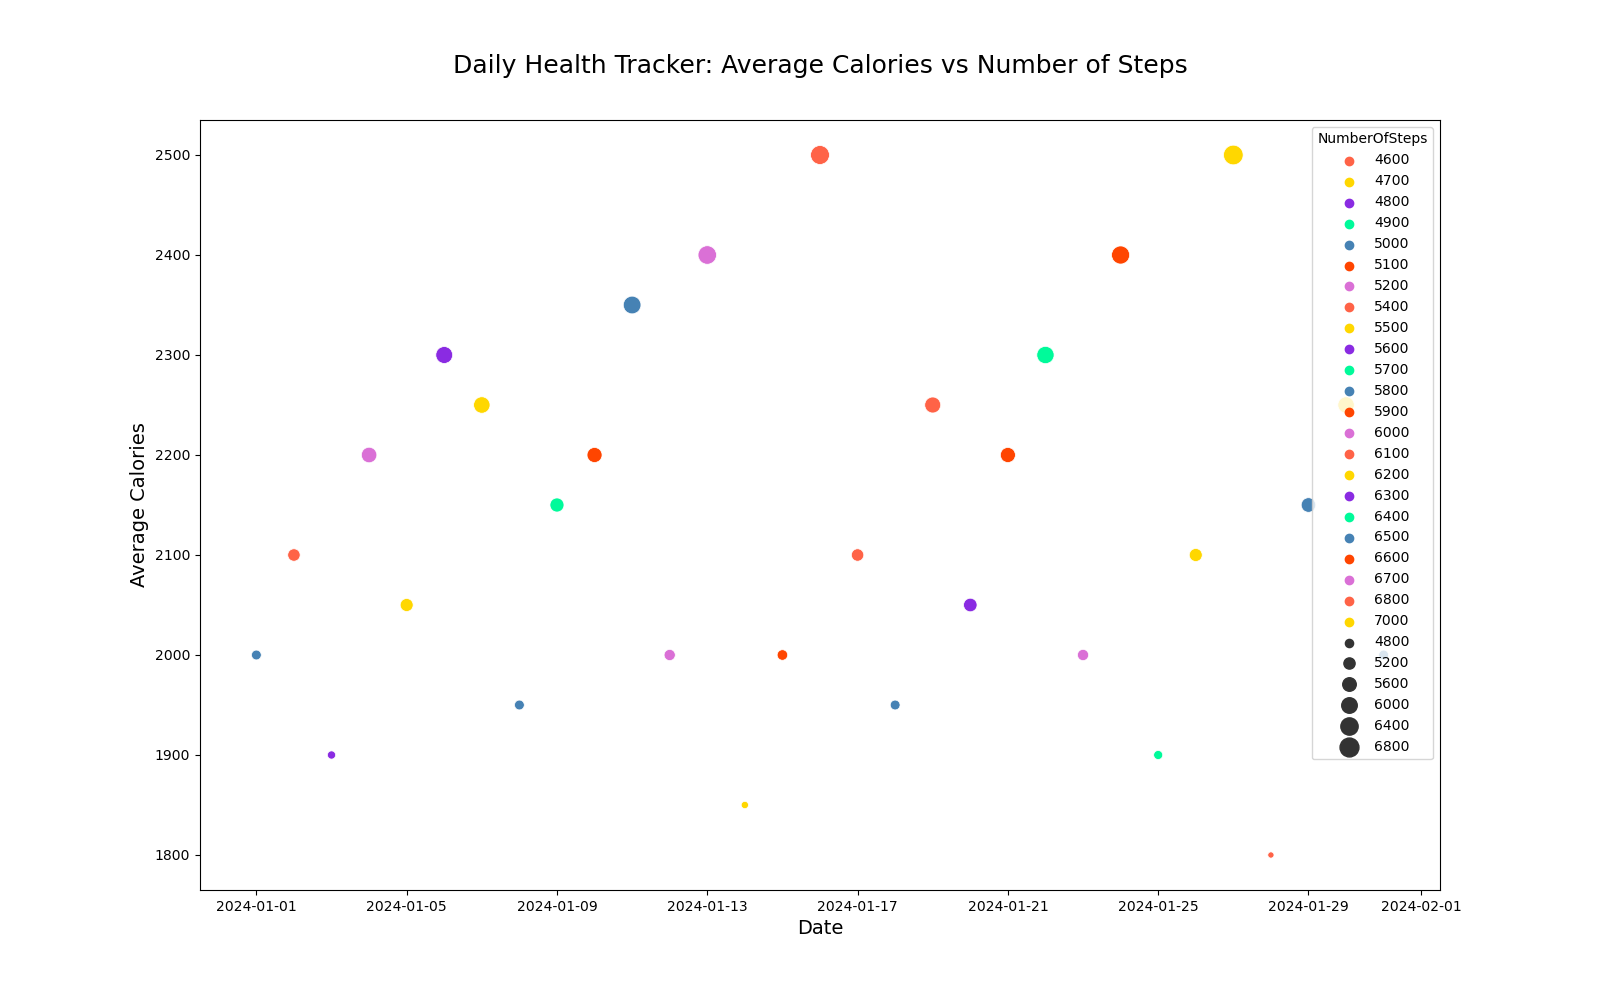

The table this chart was drawn from, first rows:
markdown
Date, AverageCalories, NumberOfSteps
2024-01-01, 2000, 5000
2024-01-02, 2100, 5400
2024-01-03, 1900, 4800
2024-01-04, 2200, 6000
2024-01-05, 2050, 5500
2024-01-06, 2300, 6300
2024-01-07, 2250, 6200
2024-01-08, 1950, 5000
2024-01-09, 2150, 5700
2024-01-10, 2200, 5900
2024-01-11, 2350, 6500
2024-01-12, 2000, 5200
2024-01-13, 2400, 6700
2024-01-14, 1850, 4700
2024-01-15, 2000, 5100
2024-01-16, 2500, 6800
2024-01-17, 2100, 5400
2024-01-18, 1950, 5000
2024-01-19, 2250, 6100
2024-01-20, 2050, 5600
2024-01-21, 2200, 5900
2024-01-22, 2300, 6400
2024-01-23, 2000, 5200
2024-01-24, 2400, 6600
2024-01-25, 1900, 4900
2024-01-26, 2100, 5500
2024-01-27, 2500, 7000
2024-01-28, 1800, 4600
2024-01-29, 2150, 5800
2024-01-30, 2250, 6200
2024-01-31, 2000, 5000
